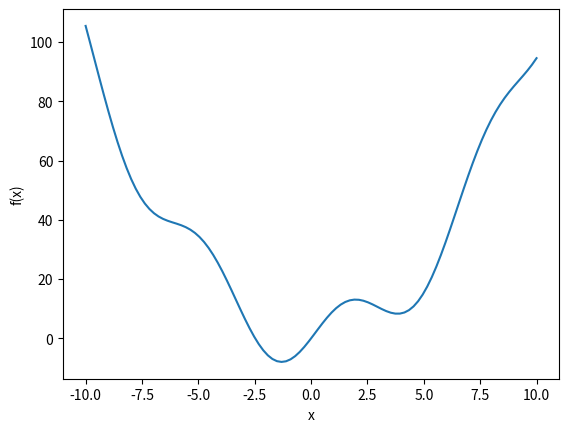

The matplotlib source for this figure:
import numpy as np
import numpy as np
from scipy.optimize import minimize
import matplotlib.pyplot as plt

# Define the objective function
def objective(x):
    return x**2 + 10*np.sin(x)

# Initial guess
x0 = 0

# Perform minimization
result = minimize(objective, x0)

# Print the result
print("Minimum value:", result.fun)
print("Optimal solution:", result.x)

# Plot the function
x = np.linspace(-10, 10, 100)
y = objective(x)
plt.plot(x, y)
plt.xlabel('x')
plt.ylabel('f(x)')
# plt.plot(result.x, result.fun, 'ro')